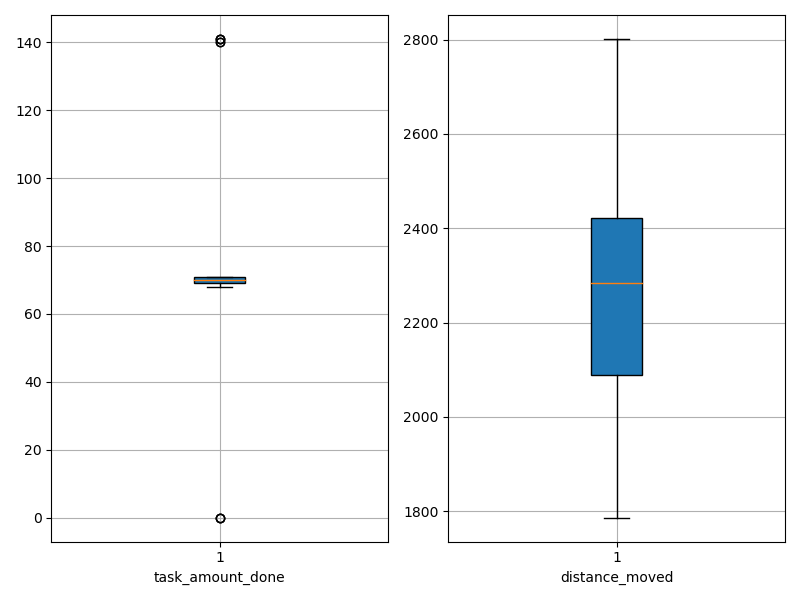

Source data for this figure (header and first rows):
agent_id, task_amount_done, distance_moved
0, 140.0, 1901
1, 70.0, 1787
2, 70.0, 2064
3, 70.0, 2057
4, 68.0, 2256
5, 71.0, 2271
6, 71.0, 2280
7, 71.0, 2130
8, 71.0, 2029
9, 71.0, 1889
10, 69.0, 2429
11, 69.0, 2100
12, 69.0, 2358
13, 70.0, 2397
14, 70.0, 2305
15, 70.0, 2326
16, 69.0, 2273
17, 70.0, 2193
18, 70.0, 2288
19, 140.0, 2002
20, 70.0, 2290
21, 0.0, 2801
22, 69.0, 2340
23, 70.0, 2655
24, 69.0, 2397
25, 71.0, 2161
26, 141.0, 1985
27, 70.0, 2763
28, 141.0, 2037
29, 71.0, 2073
30, 71.0, 2393
31, 141.0, 2084
32, 70.0, 2447
33, 69.0, 2044
34, 69.0, 2160
35, 71.0, 2245
36, 69.0, 2475
37, 0.0, 2732
38, 69.0, 2251
39, 71.0, 2435
40, 70.0, 2186
41, 71.0, 2336
42, 70.0, 2450
43, 70.0, 2372
44, 0.0, 2638
45, 70.0, 2357
46, 70.0, 2650
47, 69.0, 2458
48, 69.0, 2644
49, 70.0, 2079
